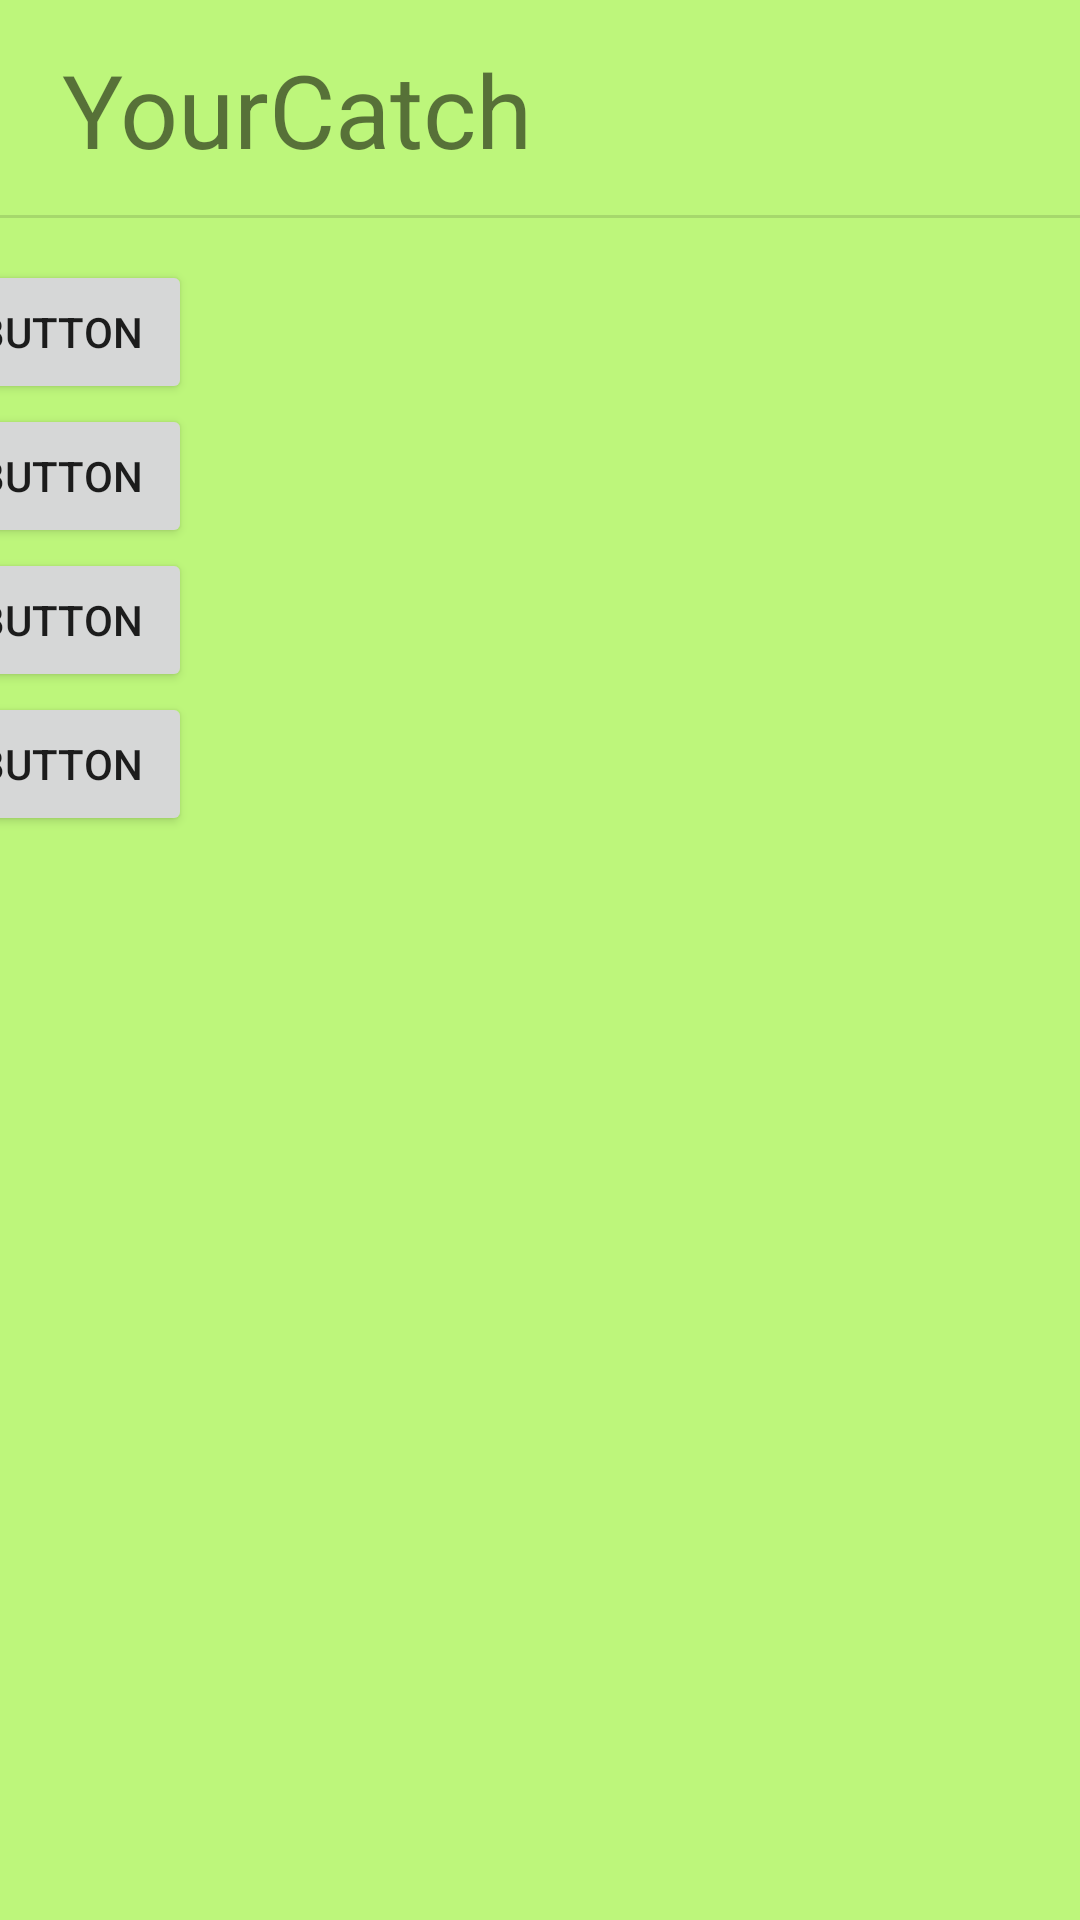

Produce the Android XML layout that renders to this screen, including the resource entries it uses.
<!-- AndroidManifest.xml: application theme Theme.YourCatch -->
<!-- res/layout/activity_main.xml -->
<?xml version="1.0" encoding="utf-8"?>
<androidx.constraintlayout.widget.ConstraintLayout xmlns:android="http://schemas.android.com/apk/res/android"
    xmlns:app="http://schemas.android.com/apk/res-auto"
    xmlns:tools="http://schemas.android.com/tools"
    android:layout_width="match_parent"
    android:layout_height="match_parent"
    android:background="#BDF67B"
    tools:context=".MainActivity">

    <View
        android:id="@+id/divider3"
        android:layout_width="409dp"
        android:layout_height="1dp"
        android:background="?android:attr/listDivider"
        app:layout_constraintBottom_toBottomOf="parent"
        app:layout_constraintEnd_toEndOf="parent"
        app:layout_constraintStart_toStartOf="parent"
        app:layout_constraintTop_toTopOf="parent"
        app:layout_constraintVertical_bias="0.112" />

    <TextView
        android:id="@+id/txtTitle"
        android:layout_width="wrap_content"
        android:layout_height="wrap_content"
        android:text="YourCatch"
        android:textSize="34sp"
        app:layout_constraintBottom_toBottomOf="@+id/divider3"
        app:layout_constraintEnd_toEndOf="parent"
        app:layout_constraintHorizontal_bias="0.102"
        app:layout_constraintStart_toStartOf="parent"
        app:layout_constraintTop_toTopOf="parent" />

    <TableLayout
        android:id="@+id/genre"
        android:layout_width="409dp"
        android:layout_height="646dp"
        android:layout_marginTop="120dp"
        app:layout_constraintBottom_toBottomOf="parent"
        app:layout_constraintEnd_toEndOf="parent"
        app:layout_constraintStart_toStartOf="parent"
        app:layout_constraintTop_toBottomOf="@+id/txtTitle">

        <TableRow
            android:id="@+id/Anime"
            android:layout_width="match_parent"
            android:layout_height="match_parent">

            <Button
                android:id="@+id/button14"
                android:layout_width="wrap_content"
                android:layout_height="wrap_content"
                android:text="Button" />
        </TableRow>

        <TableRow
            android:id="@+id/Movie"
            android:layout_width="match_parent"
            android:layout_height="match_parent">

            <Button
                android:id="@+id/button15"
                android:layout_width="wrap_content"
                android:layout_height="wrap_content"
                android:text="Button" />
        </TableRow>

        <TableRow
            android:id="@+id/Book"
            android:layout_width="match_parent"
            android:layout_height="match_parent"
            tools:layout_editor_absoluteX="-204dp"
            tools:layout_editor_absoluteY="560dp">

            <Button
                android:id="@+id/button16"
                android:layout_width="wrap_content"
                android:layout_height="wrap_content"
                android:text="Button" />
        </TableRow>

        <TableRow
            android:id="@+id/Comic"
            android:layout_width="match_parent"
            android:layout_height="144dp">

            <Button
                android:id="@+id/button17"
                android:layout_width="wrap_content"
                android:layout_height="wrap_content"
                android:text="Button" />
        </TableRow>
    </TableLayout>

</androidx.constraintlayout.widget.ConstraintLayout>
<!-- resources referenced by this layout -->
<resources>
  <style name="Theme.YourCatch" parent="Theme.MaterialComponents.DayNight.DarkActionBar">
          
          <item name="colorPrimary">@color/purple_500</item>
          <item name="colorPrimaryVariant">@color/purple_700</item>
          <item name="colorOnPrimary">@color/white</item>
          
          <item name="colorSecondary">@color/teal_200</item>
          <item name="colorSecondaryVariant">@color/teal_700</item>
          <item name="colorOnSecondary">@color/black</item>
          
          <item name="android:statusBarColor" tools:targetApi="l">?attr/colorPrimaryVariant</item>
          
      </style>
  <!-- not gathered from this repository: default colours our renderer supplied (Android Studio template values) -->
  <color name="purple_500">#FF6200EE</color>
  <color name="purple_700">#FF3700B3</color>
  <color name="teal_200">#FF03DAC5</color>
  <color name="teal_700">#FF018786</color>
  <color name="black">#FF000000</color>
  <color name="white">#FFFFFFFF</color>
</resources>
